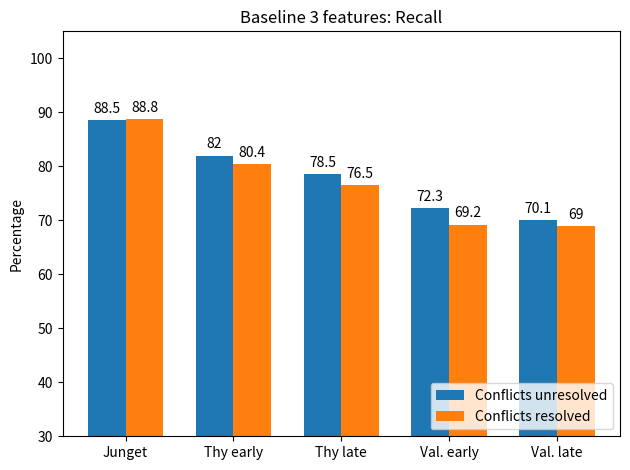

Here is the Python script that generated this plot: (Note: this script raises an exception after producing the figure.)
import matplotlib.pyplot as plt
import numpy as np


labels = ['Junget', 'Thy early',
          'Thy late', 'Val. early',  'Val. late']

rec_conf = [88.5, 82, 78.5, 72.3, 70.1]
rec_no_conf = [88.8, 80.4, 76.5, 69.2, 69]


x = np.arange(len(labels))  # the label locations
width = 0.35  # the width of the bars

fig, ax = plt.subplots()
rects1 = ax.bar(x - width/2, rec_conf, width, label='Conflicts unresolved')
rects2 = ax.bar(x + width/2, rec_no_conf, width, label='Conflicts resolved')


ax.set_ylabel('Percentage')
ax.set_title(
    'Baseline 3 features: Recall')
ax.set_xticks(x, labels)
ax.set_ylim([30, 105])
ax.legend(loc='lower right')

ax.bar_label(rects1, padding=3)
ax.bar_label(rects2, padding=3)

fig.tight_layout()

plt.savefig(
    'Experiments/plots/data/bar_baseline_recall.png')
plt.show()
